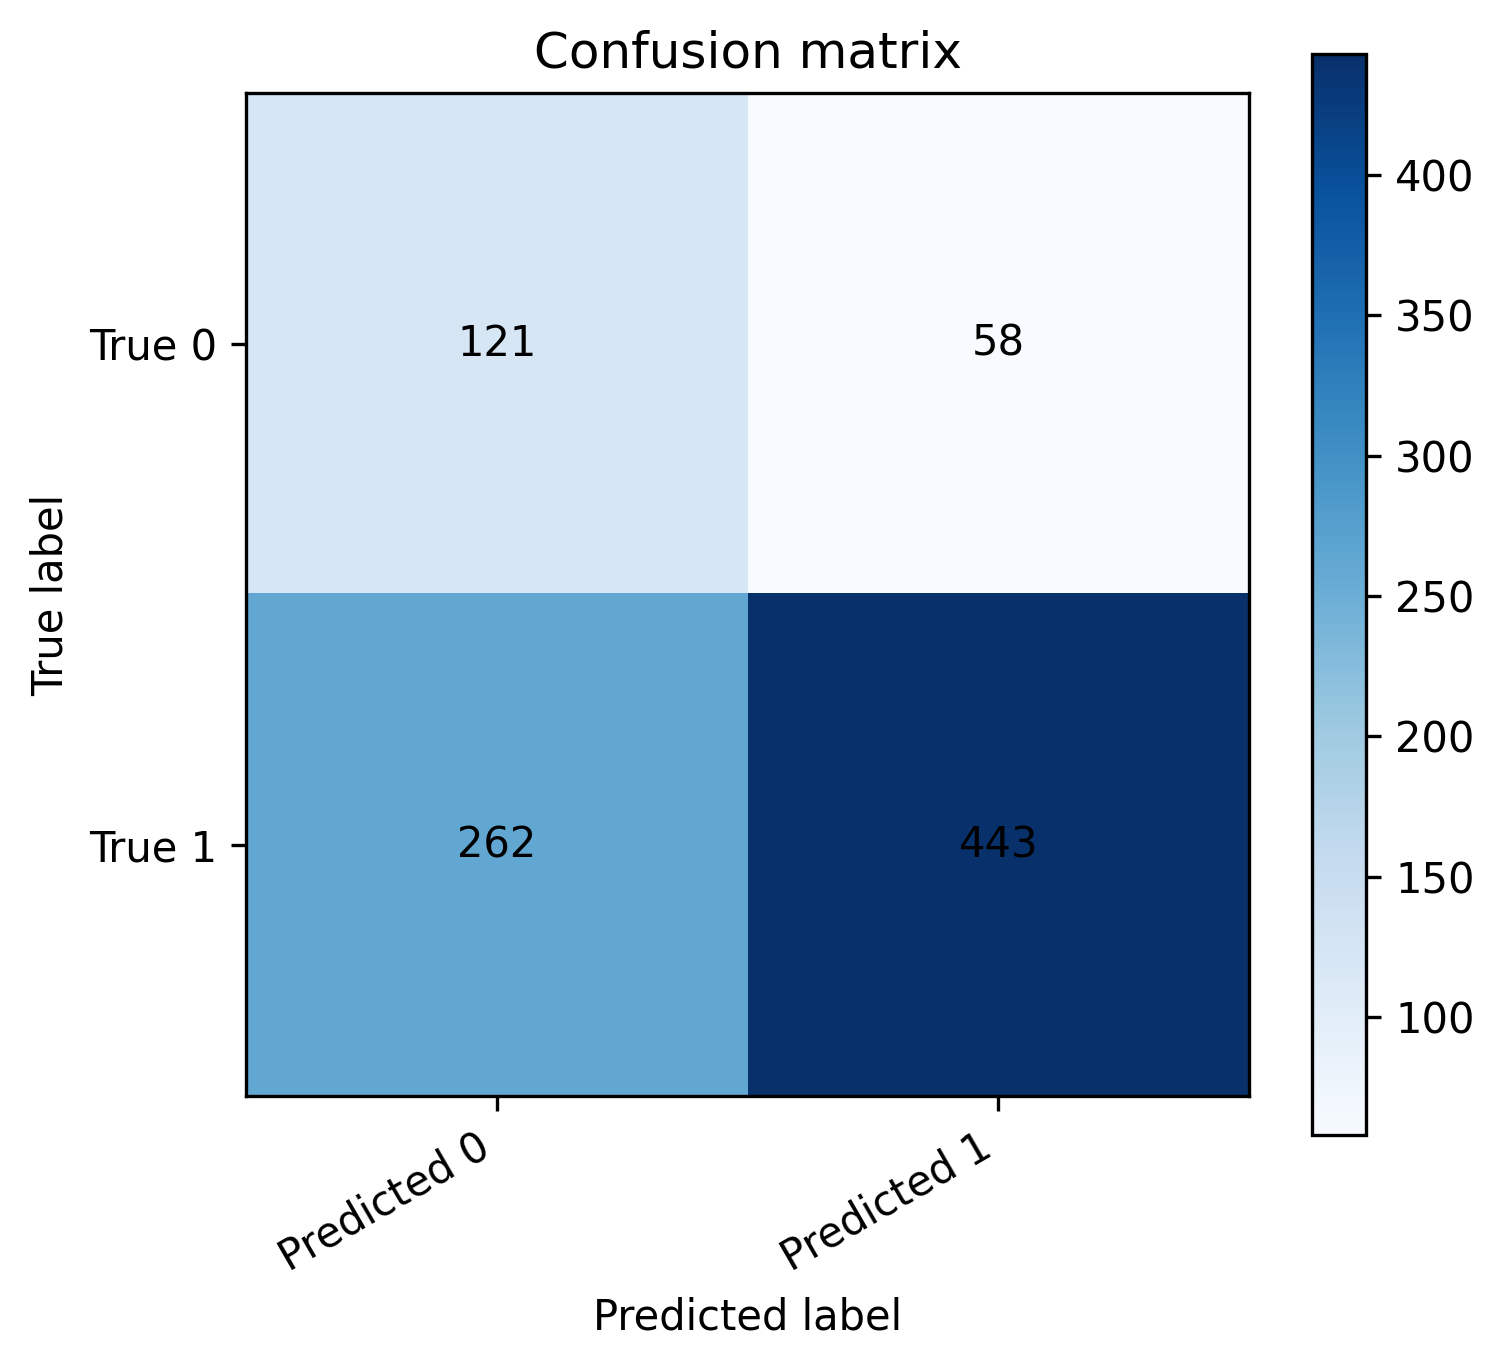

The file beside this chart, header and first rows:
, Predicted 0, Predicted 1
True 0, 121, 58
True 1, 262, 443
